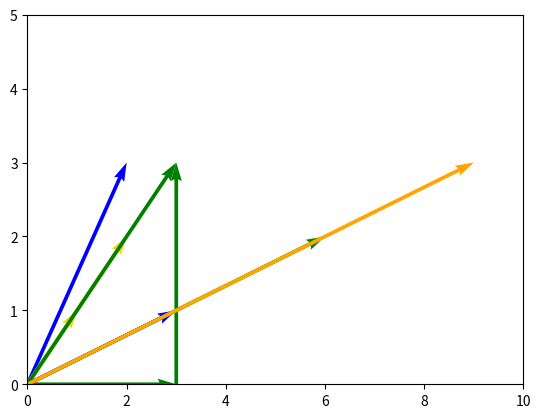

Reproduce this figure in Python.
## 2. Geometric Intuition Of Vectors ##

import matplotlib.pyplot as plt
import numpy as np

# This code draws the x and y axis as lines.

plt.axhline(0, c='black', lw=0.5)
plt.axvline(0, c='black', lw=0.5)
plt.xlim(-3,3)
plt.ylim(-4,4)
plt.quiver(0, 0, 2, 3, angles='xy', scale_units='xy', scale=1, color='blue')
plt.quiver(0, 0, -2, -3, angles='xy', scale_units='xy', scale=1, color='blue')
plt.quiver(0, 0, 1, 1, angles='xy', scale_units='xy', scale=1, color='gold')
plt.quiver(0, 0, 2, 2, angles='xy', scale_units='xy', scale=1, color='gold')

## 3. Vector Operations ##

# This code draws the x and y axis as lines.

plt.axhline(0, c='black', lw=0.5)
plt.axvline(0, c='black', lw=0.5)
plt.xlim(-4,4)
plt.ylim(-1,4)

plt.quiver(0, 0, 3, 0, angles='xy', scale_units='xy', scale=1, color='green')
plt.quiver(3, 0, 0, 3, angles='xy', scale_units='xy', scale=1, color='green')
plt.quiver(0, 0, 3, 3, angles='xy', scale_units='xy', scale=1, color='green')

## 4. Scaling Vectors ##

# This code draws the x and y axis as lines.

plt.axhline(0, c='black', lw=0.5)
plt.axvline(0, c='black', lw=0.5)
plt.xlim(0,10)
plt.ylim(0,5)

plt.quiver(0,0,3,1, angles = 'xy', scale_units = 'xy', scale = 1, color = 'blue')
plt.quiver(0, 0, 6, 2, angles='xy', scale_units='xy', scale=1, color='green')
plt.quiver(0, 0, 9, 3, angles='xy', scale_units='xy', scale=1, color='orange')

## 5. Vectors In NumPy ##

import numpy as np

vector_one = np.asarray([
    [1],
    [2],
    [1]
], dtype=np.float32)

print(vector_one)

vector_two = np.asarray([[3],[0],[1]], dtype = np.float32)
vector_linear_combination = vector_one * 2 + vector_two * 5

print(vector_two)
print(vector_linear_combination)

## 7. Linear Combination ##

w = np.asarray([[1],[2]])
v = np.asarray([[3],[1]])

end_point = (v * 2) - (w * 2)
print(end_point)